The GitHub repository lsa3edii/Selected2_Project contains a labelled image folder "dataset" with 3 categories: brain glioma, brain meningioma, brain tumor. Examples follow, each with its label.

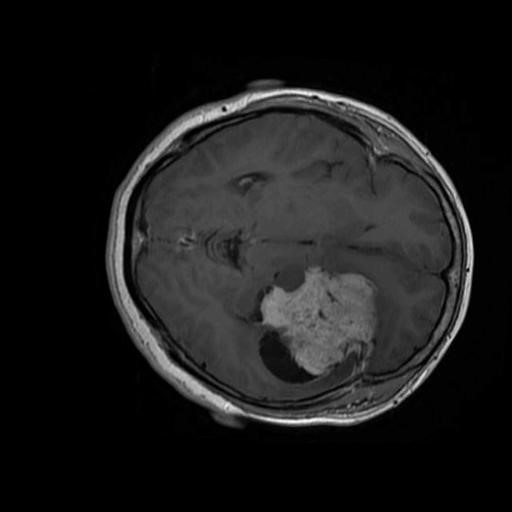
Label: brain meningioma

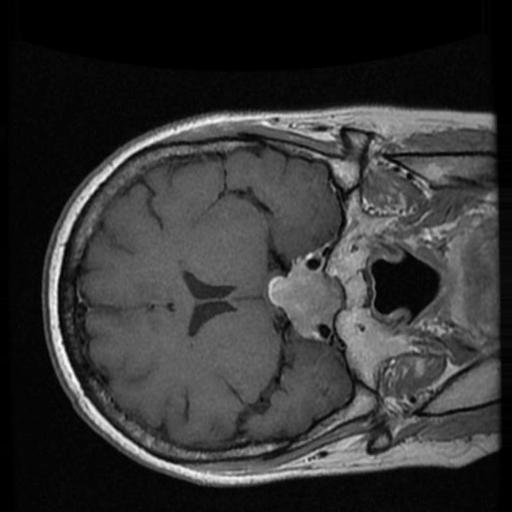
Label: brain tumor

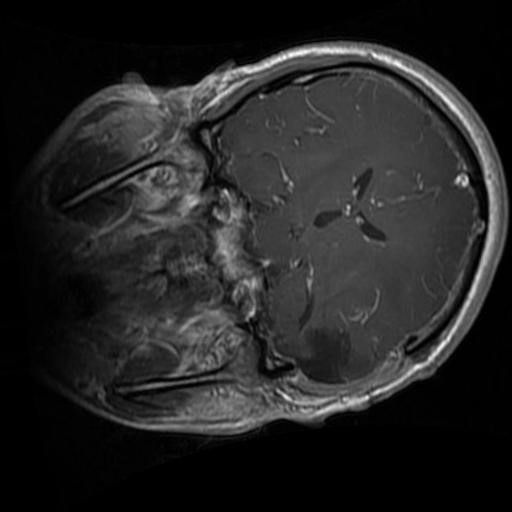
Label: brain glioma

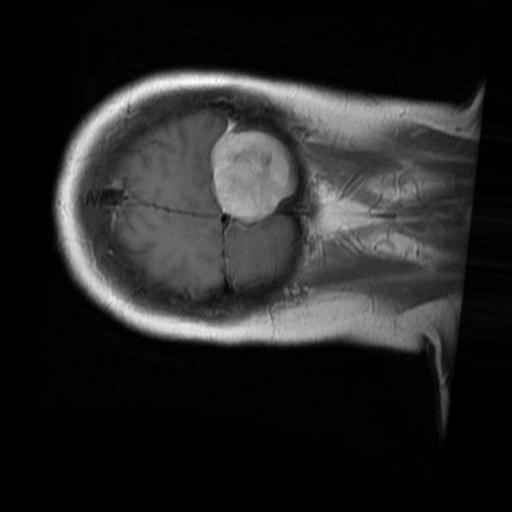
Label: brain meningioma

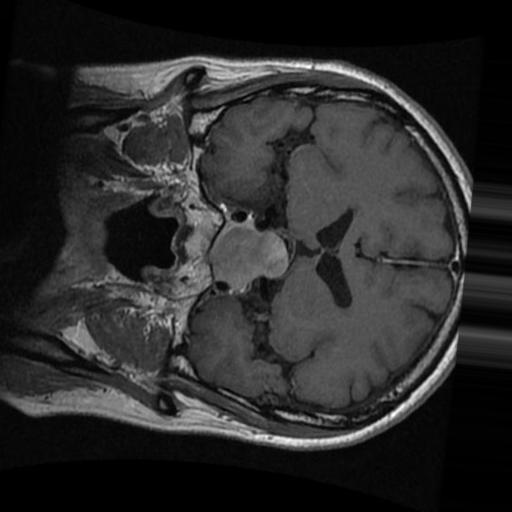
Label: brain tumor

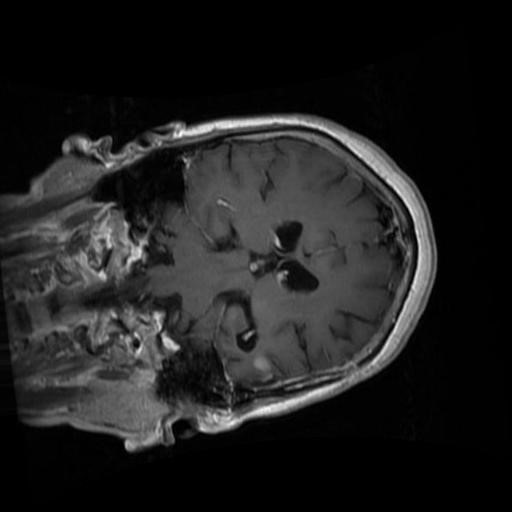
Label: brain glioma
